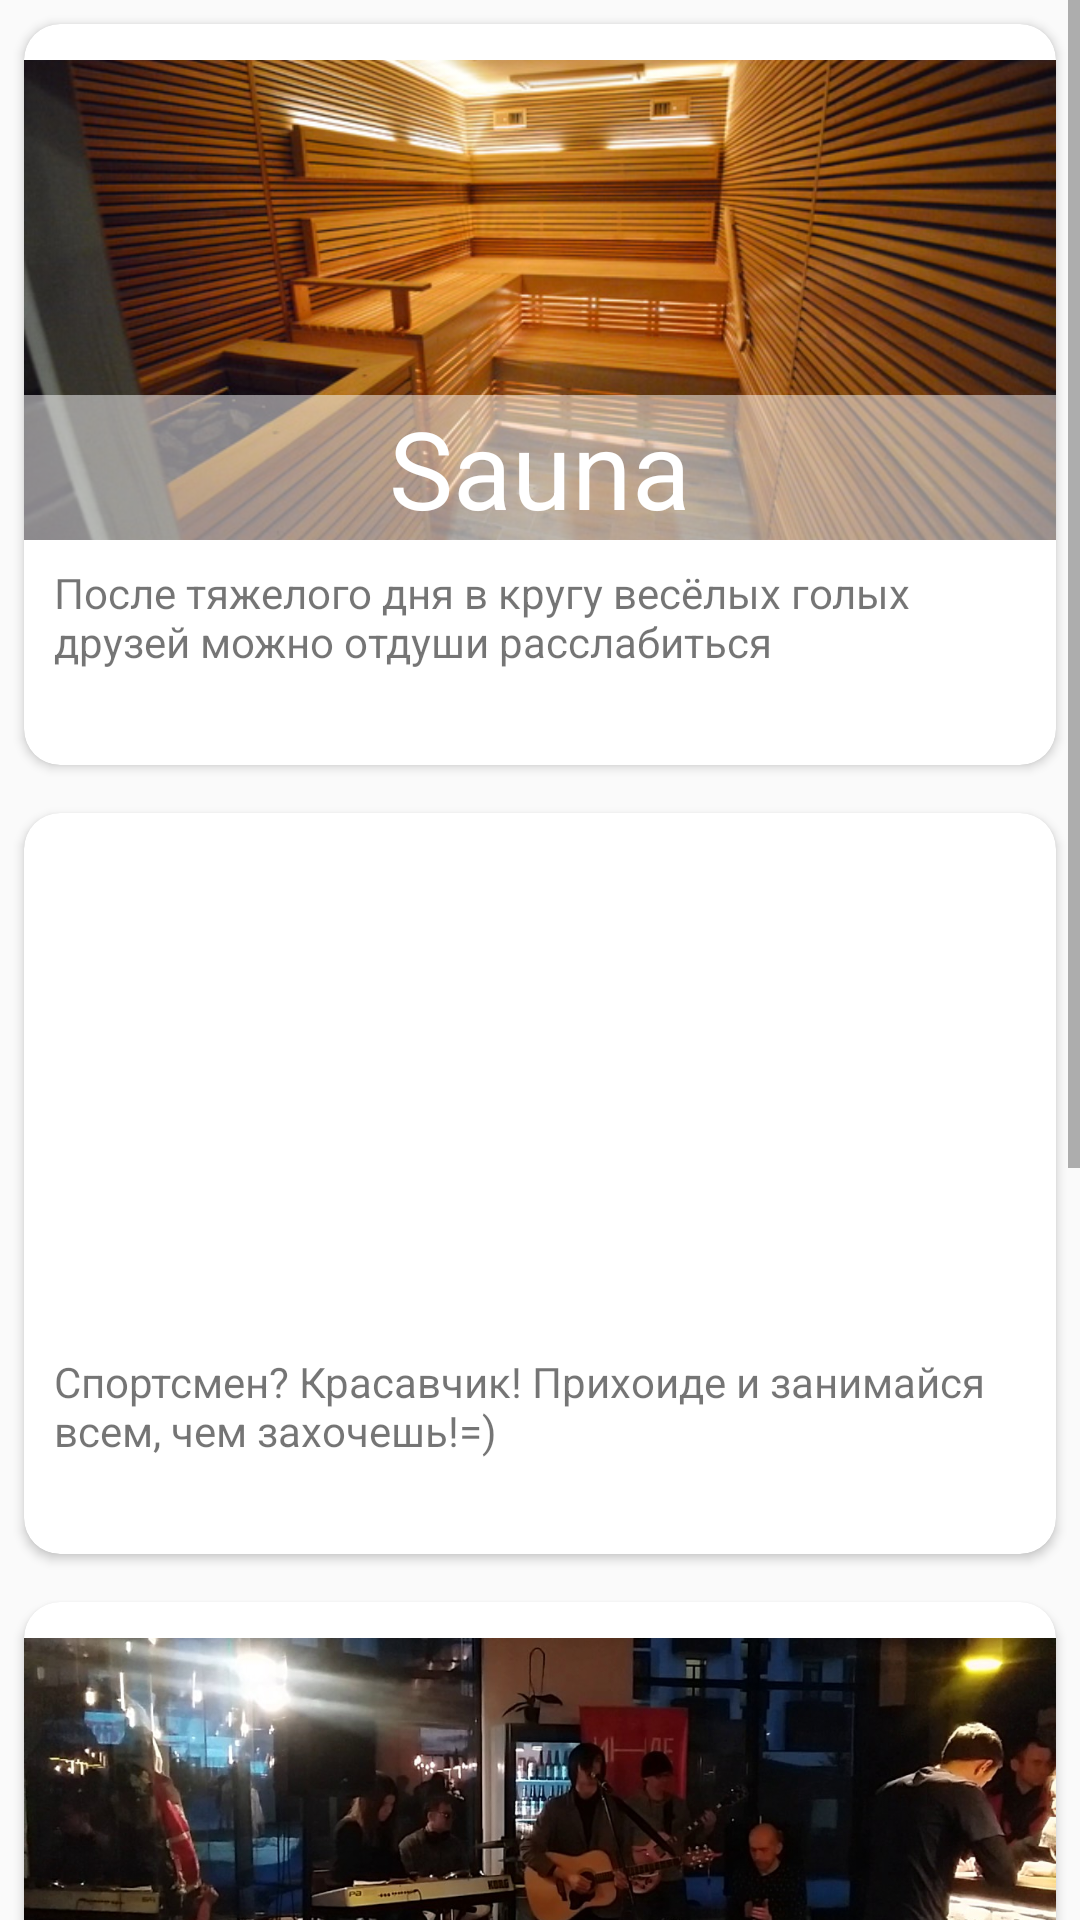

The Android layout XML behind this screen, and the referenced resources:
<!-- AndroidManifest.xml: application theme AppTheme -->
<!-- res/layout/dosuq_activity.xml -->
<?xml version="1.0" encoding="utf-8"?>
<ScrollView xmlns:android="http://schemas.android.com/apk/res/android"
              xmlns:card_view="http://schemas.android.com/apk/res-auto"
              android:orientation="vertical"
              android:layout_width="match_parent"
              android:layout_height="match_parent"
    >
    <LinearLayout
        android:layout_width="wrap_content"
        android:layout_height="wrap_content"
        android:orientation="vertical"
        >
        <android.support.v7.widget.CardView
            card_view:cardCornerRadius="12dp"
            style="@style/card_view_dosuq"
            >

            <RelativeLayout
                android:layout_width="wrap_content"
                android:layout_height="247dp"
                android:orientation="vertical"
                >

                <ImageView
                    android:id="@+id/imageView_banya"
                    android:src="@drawable/banya"
                    style="@style/image_view_dosuq"
                    />

                <TextView
                    android:id="@+id/textView"
                    android:text="Sauna"
                    style="@style/text_desc_dosuq"
                    android:layout_above="@+id/textView2"
                    android:layout_alignParentLeft="true"
                    android:layout_alignParentStart="true"
                    />

                <TextView
                    android:text="После тяжелого дня в кругу весёлых голых друзей можно отдуши расслабиться"
                    android:id="@+id/textView2"
                    style="@style/dosuq_descr"
                    android:layout_below="@+id/imageView_banya"
                    android:layout_centerHorizontal="true"
                    />

            </RelativeLayout>

        </android.support.v7.widget.CardView>
        <android.support.v7.widget.CardView
            style="@style/card_view_dosuq"
            card_view:cardCornerRadius="12dp"
            >

            <RelativeLayout
                android:layout_width="match_parent"
                android:layout_height="247dp"
                android:orientation="vertical"
                >

                <ImageView
                    android:id="@+id/imageView_sport"
                    android:src="@drawable/sport"
                    style="@style/image_view_dosuq"
                    />

                <TextView
                    android:id="@+id/textView_sport"
                    android:text="Sport center"
                    style="@style/text_desc_dosuq"
                    android:layout_above="@+id/text_sport"
                    android:layout_alignParentLeft="true"
                    android:layout_alignParentStart="true"
                    />

                <TextView
                    android:text="Спортсмен? Красавчик! Прихоиде и занимайся всем, чем захочешь!=)"
                    android:id="@+id/text_sport"
                    style="@style/dosuq_descr"
                    android:layout_below="@+id/imageView_sport"
                    android:layout_centerHorizontal="true"
                    />

            </RelativeLayout>

        </android.support.v7.widget.CardView>
        <android.support.v7.widget.CardView
            style="@style/card_view_dosuq"
            card_view:cardCornerRadius="12dp"
            >

            <RelativeLayout
                android:layout_width="wrap_content"
                android:layout_height="247dp"
                android:orientation="vertical"
                >

                <ImageView
                    android:id="@+id/imageView_bar"
                    android:src="@drawable/bar"
                    style="@style/image_view_dosuq"
                    />

                <TextView
                    android:id="@+id/textView_bar"
                    android:text="Bar 108"
                    style="@style/text_desc_dosuq"
                    android:layout_above="@+id/textView3"
                    android:layout_alignRight="@+id/textView3"
                    android:layout_alignEnd="@+id/textView3"
                    />

                <TextView
                    android:text="Добираюсь до бара, я пытаюсь уйти от их радара"
                    android:id="@+id/textView3"
                    style="@style/dosuq_descr"
                    android:layout_below="@+id/imageView_bar"
                    android:layout_centerHorizontal="true"
                    />

            </RelativeLayout>

        </android.support.v7.widget.CardView>
        <android.support.v7.widget.CardView
            style="@style/card_view_dosuq"
            card_view:cardCornerRadius="12dp"
            >

            <RelativeLayout
                android:layout_width="wrap_content"
                android:layout_height="247dp"
                android:orientation="vertical"
                >

                <ImageView
                    android:id="@+id/imageView_mount"
                    android:src="@drawable/mount"
                    style="@style/image_view_dosuq"
                    />

                <TextView
                    android:id="@+id/textView_mount"
                    android:text="Горнолыжка"
                    style="@style/text_desc_dosuq"
                    android:layout_above="@+id/textView4"
                    android:layout_alignParentLeft="true"
                    android:layout_alignParentStart="true"
                    />

                <TextView
                    android:id="@+id/textView4"
                    android:text="Зимой всей семьёй вы можете с пользой и весельем провести время на замечательной горе Свияжск"
                    style="@style/dosuq_descr"
                    android:layout_below="@+id/imageView_mount"
                    android:layout_centerHorizontal="true"

                    />
            </RelativeLayout>
        </android.support.v7.widget.CardView>
    </LinearLayout>
</ScrollView>
<!-- resources referenced by this layout -->
<resources>
  <!-- drawable banya: jpg bitmap (drawable, 200811 bytes) -->
  <!-- drawable bar: jpg bitmap (drawable, 151995 bytes) -->
  <!-- drawable mount: jpg bitmap (drawable, 102477 bytes) -->
  <style name="card_view_dosuq">
          <item name="android:layout_width">match_parent</item>
          <item name="android:layout_height">wrap_content</item>
          <item name="android:layout_margin">8dp</item>
          <item name="android:layout_marginBottom">16dp</item>
      </style>
  <style name="dosuq_descr">
          <item name="android:layout_width">wrap_content</item>
          <item name="android:layout_height">wrap_content</item>
          <item name="android:layout_marginBottom">15dp</item>
          <item name="android:layout_marginLeft">20dp</item>
          <item name="android:layout_centerHorizontal">true</item>
          <item name="android:layout_marginTop">8dp</item>
      </style>
  <style name="image_view_dosuq">
          <item name="android:layout_width">match_parent</item>
          <item name="android:layout_height">160dp</item>
          <item name="android:scaleType">centerCrop</item>
          <item name="android:layout_gravity">end</item>
          <item name="android:layout_marginTop">12dp</item>
      </style>
  <style name="text_desc_dosuq">
          <item name="android:layout_width">match_parent</item>
          <item name="android:layout_height">wrap_content</item>
          <item name="android:layout_gravity">center</item>
          <item name="android:gravity">center</item>
          <item name="android:textColor">#ffffff</item>
          <item name="android:textSize">36sp</item>
          <item name="android:background">#80ffffff</item>
          <item name="android:layout_centerHorizontal">true</item>
      </style>
  <style name="AppTheme" parent="Base.Theme.AppCompat.Light.DarkActionBar">
          
          <item name="colorPrimary">@color/colorPrimary</item>
          <item name="colorPrimaryDark">@color/colorPrimaryDark</item>
          <item name="colorAccent">@color/colorAccent</item>
      </style>
  <color name="colorPrimary">#00868A</color>
  <color name="colorPrimaryDark">#00868A</color>
  <color name="colorAccent">#00868A</color>
</resources>
